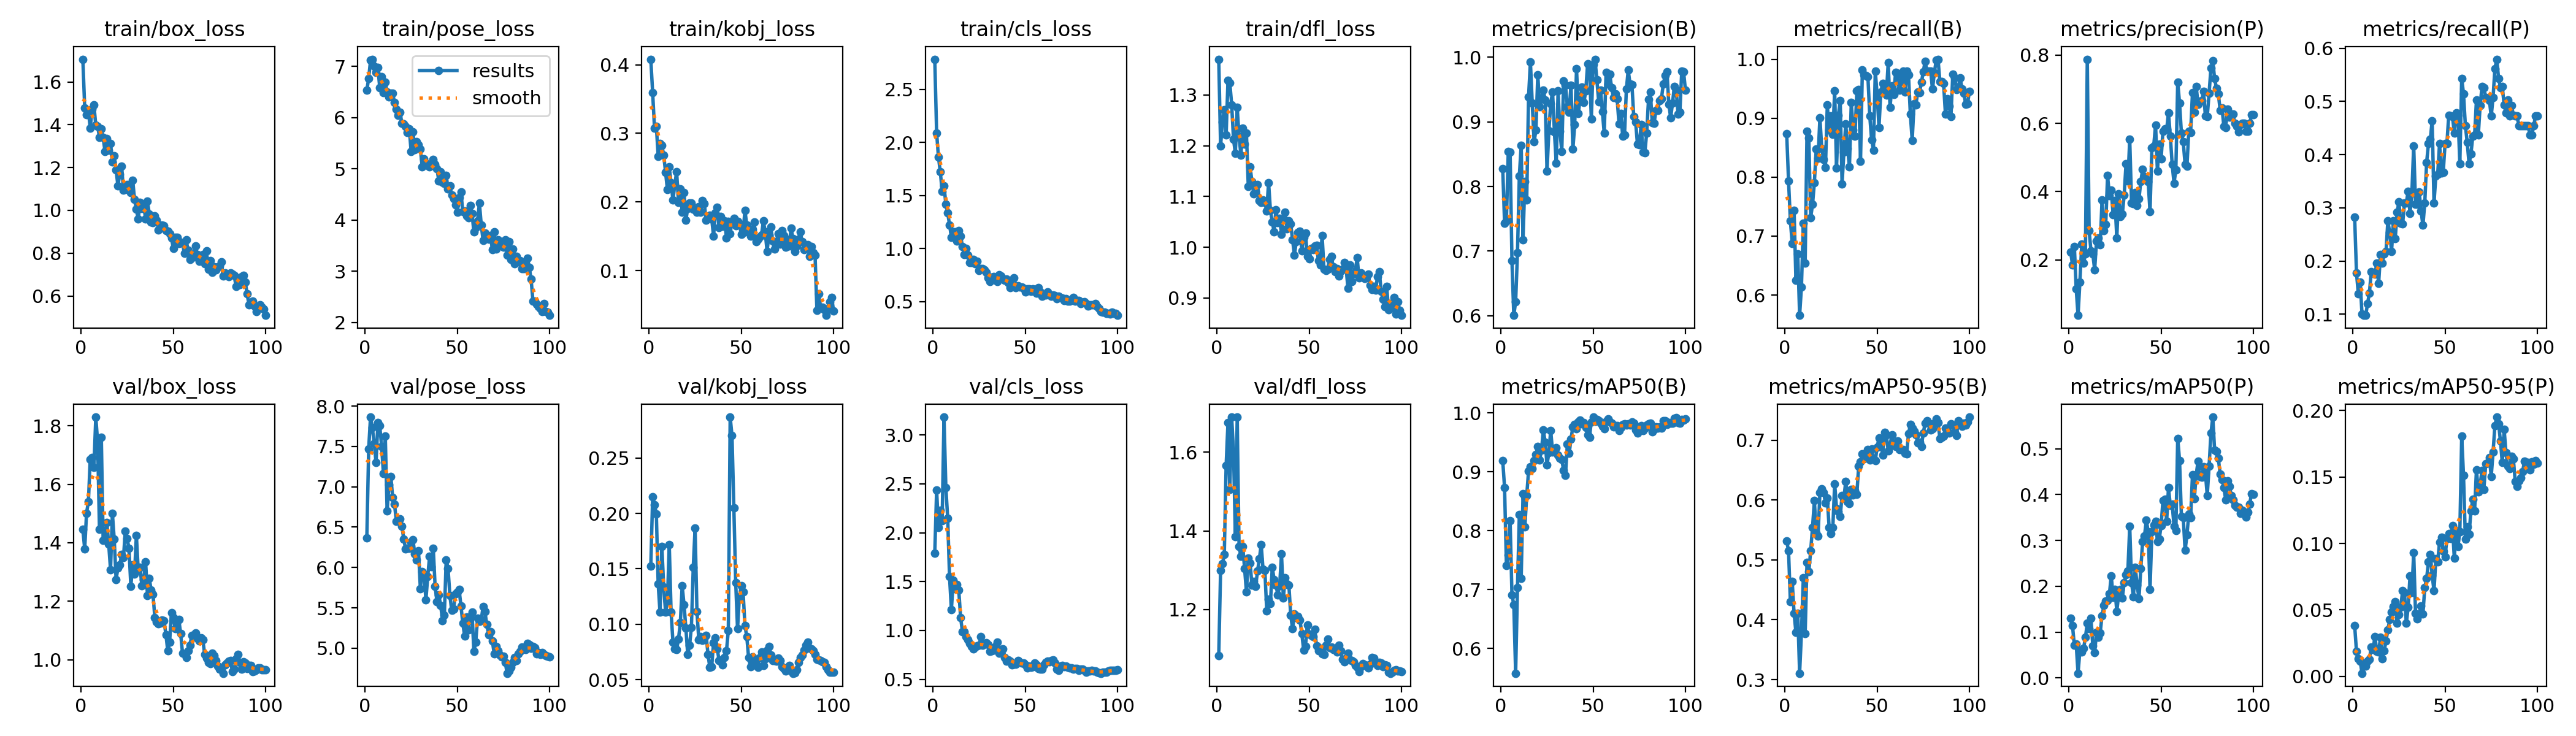

The data file committed next to this chart (first rows):
epoch, time, train/box_loss, train/pose_loss, train/kobj_loss, train/cls_loss, train/dfl_loss, metrics/precision(B), metrics/recall(B), metrics/mAP50(B), metrics/mAP50-95(B), metrics/precision(P), metrics/recall(P), metrics/mAP50(P), metrics/mAP50-95(P), val/box_loss, val/pose_loss, val/kobj_loss, val/cls_loss, val/dfl_loss, lr/pg0, lr/pg1, lr/pg2
1, 86.35, 1.706, 6.531, 0.4082, 2.784, 1.37, 0.8278, 0.8735, 0.9191, 0.5313, 0.2235, 0.2827, 0.1304, 0.0384, 1.445, 6.367, 0.1526, 1.791, 1.083, 0.0003834, 0.0003834, 0.0003834
2, 169.2, 1.479, 6.767, 0.3595, 2.091, 1.2, 0.7435, 0.7935, 0.8731, 0.5152, 0.1853, 0.1779, 0.1136, 0.01877, 1.379, 7.471, 0.2147, 2.434, 1.3, 0.0007757, 0.0007757, 0.0007757
3, 256.6, 1.448, 7.116, 0.308, 1.86, 1.246, 0.7473, 0.7257, 0.7415, 0.4299, 0.24, 0.1379, 0.07073, 0.01304, 1.501, 7.863, 0.2078, 2.053, 1.317, 0.00116, 0.00116, 0.00116
4, 342.3, 1.462, 7.139, 0.3105, 1.723, 1.271, 0.854, 0.687, 0.7585, 0.4634, 0.1149, 0.16, 0.07335, 0.01132, 1.541, 7.731, 0.1996, 2.231, 1.34, 0.001537, 0.001537, 0.001537
5, 426.7, 1.384, 7.008, 0.2665, 1.537, 1.221, 0.8533, 0.7436, 0.8174, 0.4103, 0.03782, 0.1, 0.01021, 0.00233, 1.685, 7.535, 0.1363, 2.125, 1.566, 0.001601, 0.001601, 0.001601
6, 512.8, 1.474, 6.887, 0.285, 1.594, 1.329, 0.6851, 0.6249, 0.6913, 0.3792, 0.1356, 0.09786, 0.05924, 0.0089, 1.692, 7.302, 0.1107, 3.182, 1.675, 0.001584, 0.001584, 0.001584
7, 598, 1.492, 6.974, 0.2826, 1.419, 1.324, 0.6007, 0.67, 0.6748, 0.4109, 0.2461, 0.09786, 0.05685, 0.00791, 1.657, 7.792, 0.1699, 2.464, 1.505, 0.001568, 0.001568, 0.001568
8, 685.2, 1.397, 6.588, 0.268, 1.338, 1.281, 0.6217, 0.5655, 0.5582, 0.3106, 0.1907, 0.12, 0.0641, 0.01118, 1.83, 7.758, 0.1335, 2.148, 1.689, 0.001551, 0.001551, 0.001551
9, 772.2, 1.394, 6.793, 0.2434, 1.224, 1.213, 0.698, 0.614, 0.7034, 0.3783, 0.2179, 0.14, 0.08886, 0.01266, 1.745, 7.5, 0.1111, 1.549, 1.601, 0.001535, 0.001535, 0.001535
10, 859.6, 1.342, 6.488, 0.2179, 1.109, 1.185, 0.8162, 0.7214, 0.8272, 0.4696, 0.7876, 0.18, 0.1192, 0.02224, 1.447, 7.162, 0.1208, 1.211, 1.386, 0.001518, 0.001518, 0.001518
11, 944.7, 1.381, 6.691, 0.2509, 1.159, 1.276, 0.8637, 0.6546, 0.719, 0.3768, 0.2853, 0.1779, 0.1076, 0.02025, 1.761, 7.627, 0.1717, 1.512, 1.689, 0.001502, 0.001502, 0.001502
12, 1030, 1.34, 6.503, 0.2276, 1.156, 1.218, 0.718, 0.8774, 0.8622, 0.4952, 0.2273, 0.1757, 0.13, 0.03001, 1.408, 6.698, 0.1109, 1.429, 1.361, 0.001485, 0.001485, 0.001485
13, 1114, 1.275, 6.4, 0.2026, 1.069, 1.182, 0.8076, 0.8664, 0.8062, 0.4803, 0.2169, 0.1957, 0.06951, 0.01864, 1.413, 7.028, 0.08401, 1.472, 1.335, 0.001469, 0.001469, 0.001469
14, 1196, 1.334, 6.477, 0.2251, 1.17, 1.235, 0.7792, 0.7313, 0.8598, 0.5153, 0.1716, 0.1579, 0.05591, 0.01825, 1.47, 7.13, 0.07785, 1.412, 1.361, 0.001452, 0.001452, 0.001452
15, 1277, 1.281, 6.471, 0.2443, 1.12, 1.203, 0.9386, 0.7536, 0.901, 0.5543, 0.2546, 0.2127, 0.09923, 0.02929, 1.396, 6.868, 0.07711, 1.133, 1.305, 0.001436, 0.001436, 0.001436
16, 1360, 1.311, 6.293, 0.199, 1.02, 1.225, 0.9929, 0.7909, 0.9084, 0.5987, 0.2644, 0.1957, 0.08806, 0.01322, 1.308, 6.783, 0.08677, 0.9858, 1.245, 0.001419, 0.001419, 0.001419
17, 1441, 1.225, 6.162, 0.2188, 0.947, 1.12, 0.9289, 0.8475, 0.9052, 0.5452, 0.2439, 0.2136, 0.09854, 0.01923, 1.501, 6.574, 0.1013, 0.987, 1.331, 0.001403, 0.001403, 0.001403
18, 1523, 1.255, 6.039, 0.1852, 1, 1.158, 0.8692, 0.8321, 0.9185, 0.54, 0.3752, 0.2179, 0.1361, 0.0268, 1.412, 6.579, 0.1346, 0.9391, 1.318, 0.001386, 0.001386, 0.001386
19, 1604, 1.188, 6.109, 0.2137, 0.9399, 1.129, 0.8871, 0.9006, 0.9296, 0.6128, 0.2857, 0.2757, 0.1579, 0.03507, 1.275, 6.603, 0.1178, 0.9024, 1.262, 0.00137, 0.00137, 0.00137
20, 1685, 1.115, 5.884, 0.1737, 0.87, 1.106, 0.9731, 0.8484, 0.9432, 0.6189, 0.3041, 0.2536, 0.1679, 0.04266, 1.314, 6.509, 0.09663, 0.8648, 1.271, 0.001353, 0.001353, 0.001353
21, 1767, 1.169, 5.877, 0.1904, 0.8707, 1.11, 0.9237, 0.83, 0.9202, 0.6128, 0.4466, 0.2179, 0.1693, 0.04818, 1.323, 6.355, 0.07279, 0.8351, 1.259, 0.001337, 0.001337, 0.001337
22, 1848, 1.208, 5.827, 0.1983, 0.8975, 1.123, 0.9356, 0.816, 0.9362, 0.5953, 0.3878, 0.2757, 0.1839, 0.05254, 1.36, 6.228, 0.08092, 0.8091, 1.298, 0.00132, 0.00132, 0.00132
23, 1930, 1.094, 5.709, 0.1989, 0.8588, 1.092, 0.9495, 0.9221, 0.9706, 0.6034, 0.4036, 0.2419, 0.2229, 0.05601, 1.349, 6.237, 0.09735, 0.8331, 1.329, 0.001304, 0.001304, 0.001304
24, 2011, 1.111, 5.787, 0.1899, 0.8827, 1.088, 0.9337, 0.8804, 0.9501, 0.5537, 0.3328, 0.2914, 0.1754, 0.03982, 1.44, 6.238, 0.1512, 0.8403, 1.365, 0.001287, 0.001287, 0.001287
25, 2092, 1.119, 5.34, 0.1882, 0.7966, 1.094, 0.8237, 0.9043, 0.9119, 0.5437, 0.3734, 0.3114, 0.193, 0.04627, 1.415, 6.316, 0.1869, 0.8473, 1.302, 0.001271, 0.001271, 0.001271
26, 2174, 1.095, 5.719, 0.1849, 0.8127, 1.088, 0.8863, 0.8729, 0.932, 0.5544, 0.2646, 0.2714, 0.1455, 0.05197, 1.381, 6.342, 0.1116, 0.9379, 1.3, 0.001254, 0.001254, 0.001254
27, 2255, 1.082, 5.38, 0.1931, 0.8122, 1.071, 0.928, 0.9464, 0.9702, 0.6272, 0.3941, 0.2693, 0.1814, 0.06458, 1.252, 6.168, 0.0863, 0.8486, 1.197, 0.001238, 0.001238, 0.001238
28, 2337, 1.141, 5.532, 0.1848, 0.8008, 1.128, 0.9466, 0.815, 0.9339, 0.586, 0.3264, 0.3093, 0.1937, 0.06316, 1.325, 6.096, 0.08875, 0.8633, 1.226, 0.001221, 0.001221, 0.001221
29, 2418, 1.052, 5.466, 0.2021, 0.7753, 1.073, 0.8844, 0.9049, 0.9355, 0.5806, 0.3341, 0.3093, 0.1737, 0.03984, 1.293, 6.211, 0.08551, 0.8721, 1.215, 0.001205, 0.001205, 0.001205
30, 2499, 1.004, 5.386, 0.1974, 0.7229, 1.05, 0.8358, 0.9296, 0.9404, 0.5724, 0.3907, 0.3314, 0.2084, 0.05195, 1.426, 5.737, 0.08728, 0.8529, 1.308, 0.001188, 0.001188, 0.001188
31, 2581, 0.9588, 5.039, 0.1732, 0.6925, 1.03, 0.9479, 0.7886, 0.9286, 0.6073, 0.4824, 0.2893, 0.2255, 0.07558, 1.307, 5.951, 0.08994, 0.7876, 1.276, 0.001172, 0.001172, 0.001172
32, 2662, 1.036, 5.193, 0.1769, 0.7288, 1.074, 0.8859, 0.8428, 0.9228, 0.6033, 0.4314, 0.3271, 0.2338, 0.06328, 1.316, 5.916, 0.07261, 0.7938, 1.262, 0.001155, 0.001155, 0.001155
33, 2743, 1.008, 5.108, 0.1809, 0.7363, 1.049, 0.8539, 0.8907, 0.9205, 0.6313, 0.553, 0.4164, 0.3306, 0.09298, 1.253, 5.6, 0.06101, 0.7968, 1.238, 0.001139, 0.001139, 0.001139
34, 2824, 1.024, 5.093, 0.1755, 0.7277, 1.057, 0.9633, 0.8486, 0.9026, 0.5975, 0.3669, 0.3071, 0.2075, 0.04729, 1.275, 5.886, 0.06159, 0.8344, 1.261, 0.001122, 0.001122, 0.001122
35, 2904, 0.959, 5.036, 0.1504, 0.6877, 1.025, 0.957, 0.8172, 0.8937, 0.5936, 0.3641, 0.3071, 0.1771, 0.0433, 1.336, 6.135, 0.08351, 0.8831, 1.342, 0.001106, 0.001106, 0.001106
36, 2984, 1.043, 5.061, 0.1846, 0.7521, 1.055, 0.9238, 0.9264, 0.9465, 0.617, 0.3964, 0.3293, 0.2415, 0.04636, 1.22, 6.007, 0.08784, 0.768, 1.23, 0.001089, 0.001089, 0.001089
37, 3065, 0.9837, 5.182, 0.1924, 0.7438, 1.069, 0.9149, 0.8802, 0.9311, 0.6086, 0.359, 0.2936, 0.2029, 0.05303, 1.279, 6.236, 0.07806, 0.8072, 1.282, 0.001073, 0.001073, 0.001073
38, 3145, 0.9444, 5.081, 0.1625, 0.7172, 1.037, 0.957, 0.8698, 0.9555, 0.6155, 0.3789, 0.2671, 0.1732, 0.04686, 1.238, 5.764, 0.06723, 0.8084, 1.266, 0.001056, 0.001056, 0.001056
39, 3226, 0.9429, 5.006, 0.1789, 0.7045, 1.053, 0.8575, 0.9468, 0.9764, 0.6089, 0.43, 0.3093, 0.238, 0.0669, 1.225, 5.579, 0.06757, 0.7245, 1.263, 0.00104, 0.00104, 0.00104
40, 3306, 0.9753, 4.761, 0.1643, 0.7128, 1.046, 0.8955, 0.949, 0.9802, 0.6562, 0.4652, 0.385, 0.2974, 0.07349, 1.145, 5.659, 0.06316, 0.6835, 1.185, 0.001023, 0.001023, 0.001023
41, 3386, 0.9539, 4.947, 0.1726, 0.6776, 1.015, 0.9819, 0.8268, 0.9728, 0.6637, 0.4438, 0.4207, 0.31, 0.08635, 1.129, 5.533, 0.06985, 0.7004, 1.152, 0.001007, 0.001007, 0.001007
42, 3467, 0.9094, 4.736, 0.1477, 0.632, 0.9846, 0.9133, 0.9821, 0.9847, 0.6767, 0.4365, 0.4288, 0.3441, 0.09189, 1.123, 5.344, 0.07593, 0.6857, 1.189, 0.0009904, 0.0009904, 0.0009904
43, 3547, 0.9176, 4.717, 0.1721, 0.676, 1.011, 0.9374, 0.9732, 0.9878, 0.6686, 0.4288, 0.4638, 0.3191, 0.07611, 1.125, 5.409, 0.09422, 0.6499, 1.179, 0.0009739, 0.0009739, 0.0009739
44, 3628, 0.9318, 4.875, 0.1539, 0.7232, 1.029, 0.9535, 0.9724, 0.9818, 0.6749, 0.3411, 0.3093, 0.1933, 0.06429, 1.136, 6.095, 0.2869, 0.6519, 1.183, 0.0009574, 0.0009574, 0.0009574
45, 3708, 0.9272, 4.609, 0.1721, 0.6342, 1.031, 0.9297, 0.9708, 0.983, 0.6842, 0.5278, 0.3602, 0.3188, 0.08834, 1.134, 5.99, 0.2702, 0.6537, 1.173, 0.0009409, 0.0009409, 0.0009409
46, 3788, 0.9056, 4.666, 0.1764, 0.6473, 0.9935, 0.9485, 0.9041, 0.9755, 0.6671, 0.5341, 0.3629, 0.3332, 0.0864, 1.086, 5.653, 0.2051, 0.6944, 1.14, 0.0009244, 0.0009244, 0.0009244
47, 3869, 0.9018, 4.494, 0.165, 0.6386, 1.019, 0.9901, 0.8633, 0.9629, 0.6854, 0.595, 0.4207, 0.341, 0.1011, 1.031, 5.466, 0.1377, 0.675, 1.098, 0.0009078, 0.0009078, 0.0009078
48, 3950, 0.8919, 4.42, 0.1718, 0.6384, 1.028, 0.9861, 0.8458, 0.9585, 0.6682, 0.4595, 0.365, 0.2979, 0.1048, 1.06, 5.483, 0.09581, 0.667, 1.107, 0.0008913, 0.0008913, 0.0008913
49, 4030, 0.8696, 4.291, 0.1682, 0.6264, 0.9817, 0.9046, 0.98, 0.9847, 0.6654, 0.5399, 0.3671, 0.303, 0.0942, 1.161, 5.672, 0.1249, 0.6698, 1.161, 0.0008748, 0.0008748, 0.0008748
50, 4111, 0.8233, 4.155, 0.1529, 0.5916, 0.9773, 0.9891, 0.94, 0.9927, 0.688, 0.4957, 0.4207, 0.3321, 0.08973, 1.144, 5.695, 0.1345, 0.6483, 1.138, 0.0008583, 0.0008583, 0.0008583
51, 4191, 0.8739, 4.439, 0.1554, 0.6229, 0.9976, 0.997, 0.8843, 0.9853, 0.7036, 0.5772, 0.4207, 0.387, 0.1037, 1.106, 5.725, 0.1295, 0.6181, 1.134, 0.0008418, 0.0008418, 0.0008418
52, 4272, 0.8733, 4.544, 0.1878, 0.6193, 0.9953, 0.9655, 0.9443, 0.9887, 0.6956, 0.584, 0.4743, 0.3895, 0.1074, 1.133, 5.526, 0.09874, 0.6355, 1.131, 0.0008253, 0.0008253, 0.0008253
53, 4352, 0.8456, 4.16, 0.1664, 0.5959, 1.002, 0.931, 0.9593, 0.9864, 0.6749, 0.5817, 0.4721, 0.342, 0.1035, 1.137, 5.308, 0.08895, 0.6214, 1.15, 0.0008088, 0.0008088, 0.0008088
54, 4432, 0.8507, 4.183, 0.1557, 0.6191, 1.004, 0.9495, 0.9422, 0.982, 0.7126, 0.6307, 0.4713, 0.4147, 0.1133, 1.089, 5.151, 0.06983, 0.6265, 1.108, 0.0007923, 0.0007923, 0.0007923
55, 4513, 0.8473, 4.076, 0.15, 0.6001, 0.9734, 0.9155, 0.9396, 0.9771, 0.7082, 0.5619, 0.4407, 0.3759, 0.08902, 1.023, 5.383, 0.06151, 0.6685, 1.095, 0.0007758, 0.0007758, 0.0007758
56, 4593, 0.8, 4.04, 0.1599, 0.5786, 0.9651, 0.8826, 0.9944, 0.9731, 0.6822, 0.4798, 0.4786, 0.3792, 0.1095, 1.021, 5.226, 0.07048, 0.6465, 1.102, 0.0007593, 0.0007593, 0.0007593
57, 4674, 0.8635, 4.28, 0.1708, 0.6329, 1.024, 0.9768, 0.9182, 0.9859, 0.6918, 0.425, 0.4743, 0.331, 0.09777, 1.009, 5.377, 0.06846, 0.612, 1.087, 0.0007428, 0.0007428, 0.0007428
58, 4754, 0.8126, 4.132, 0.1425, 0.5941, 0.9571, 0.9588, 0.9553, 0.9899, 0.7088, 0.4637, 0.3829, 0.321, 0.1089, 1.031, 5.444, 0.06407, 0.606, 1.086, 0.0007263, 0.0007263, 0.0007263
59, 4834, 0.7702, 3.766, 0.1453, 0.5506, 0.9543, 0.974, 0.94, 0.9848, 0.6917, 0.7209, 0.5432, 0.5227, 0.1806, 1.05, 4.958, 0.06112, 0.6071, 1.11, 0.0007098, 0.0007098, 0.0007098
60, 4915, 0.7926, 3.851, 0.1494, 0.5622, 0.957, 0.9525, 0.9777, 0.9819, 0.6896, 0.6593, 0.5143, 0.4745, 0.151, 1.084, 5.072, 0.07007, 0.6461, 1.124, 0.0006933, 0.0006933, 0.0006933
... 40 more rows
